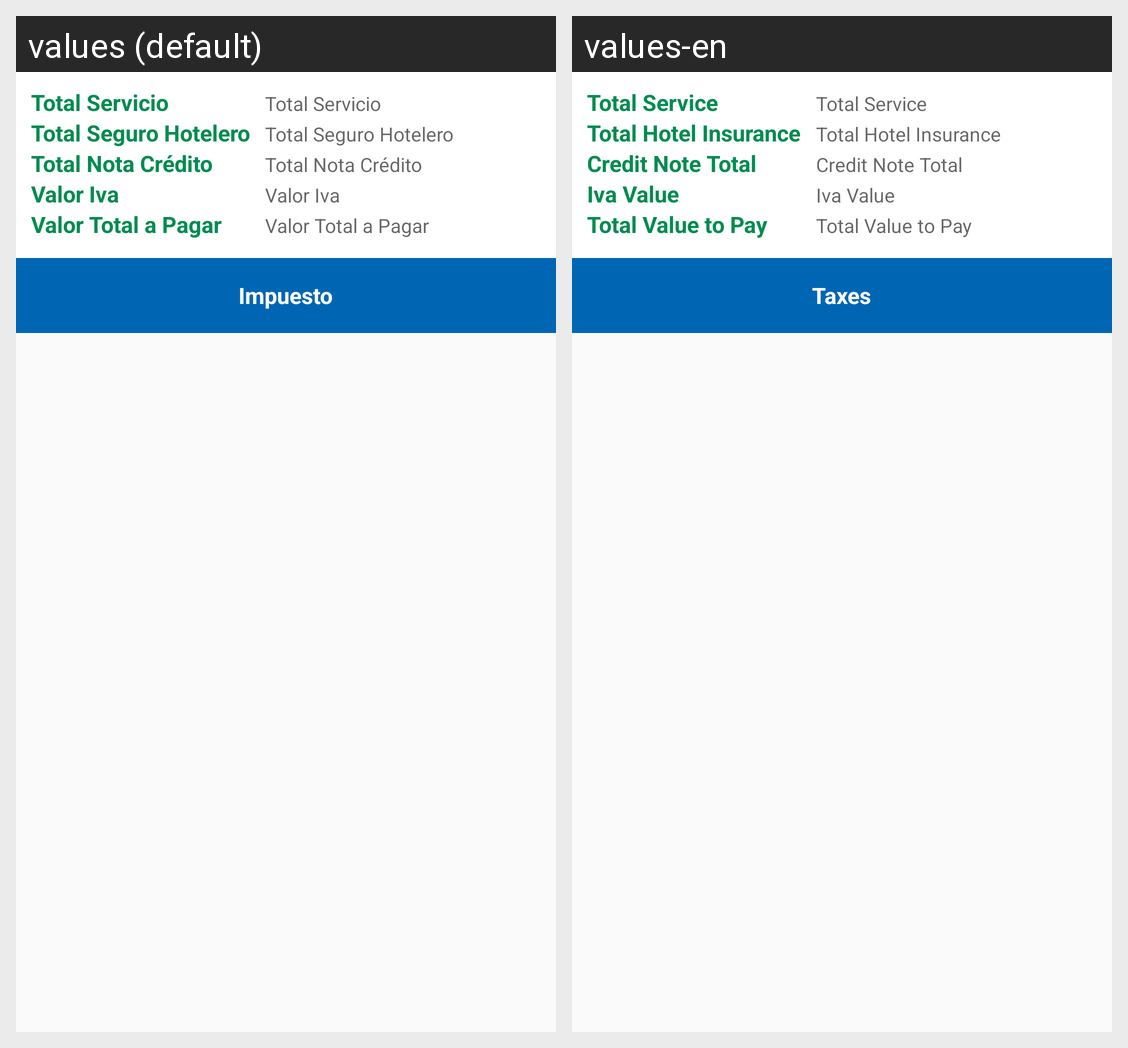

This grid shows one Android layout under two languages. Give, for every string resource on the screen, its name, the default text and each shown locale's text.
Android screen res/layout/fragment_tab_nota_credito_debito_impuesto.xml rendered under 2 locales, left to right: values (default), values-en. Device: Nexus 5 (rendered at 1080×1920; each locale shown at half size, 540×960, under a caption strip naming it); theme AppTheme.
Strings drawn on this screen, with the default value and each locale's value (text and hints the layout hard-codes, and strings that could not be matched under every locale, appear in the picture but are not listed):

lbl_total_servicio
  values: Total Servicio
  values-en: Total Service

lbl_total_seguro_hotelero
  values: Total Seguro Hotelero
  values-en: Total Hotel Insurance

lbl_total_nota
  values: Total Nota Crédito
  values-en: Credit Note Total

lbl_valor_iva
  values: Valor Iva
  values-en: Iva Value

lbl_valor_total_pagar
  values: Valor Total a Pagar
  values-en: Total Value to Pay

lbl_impuesto
  values: Impuesto
  values-en: Taxes
